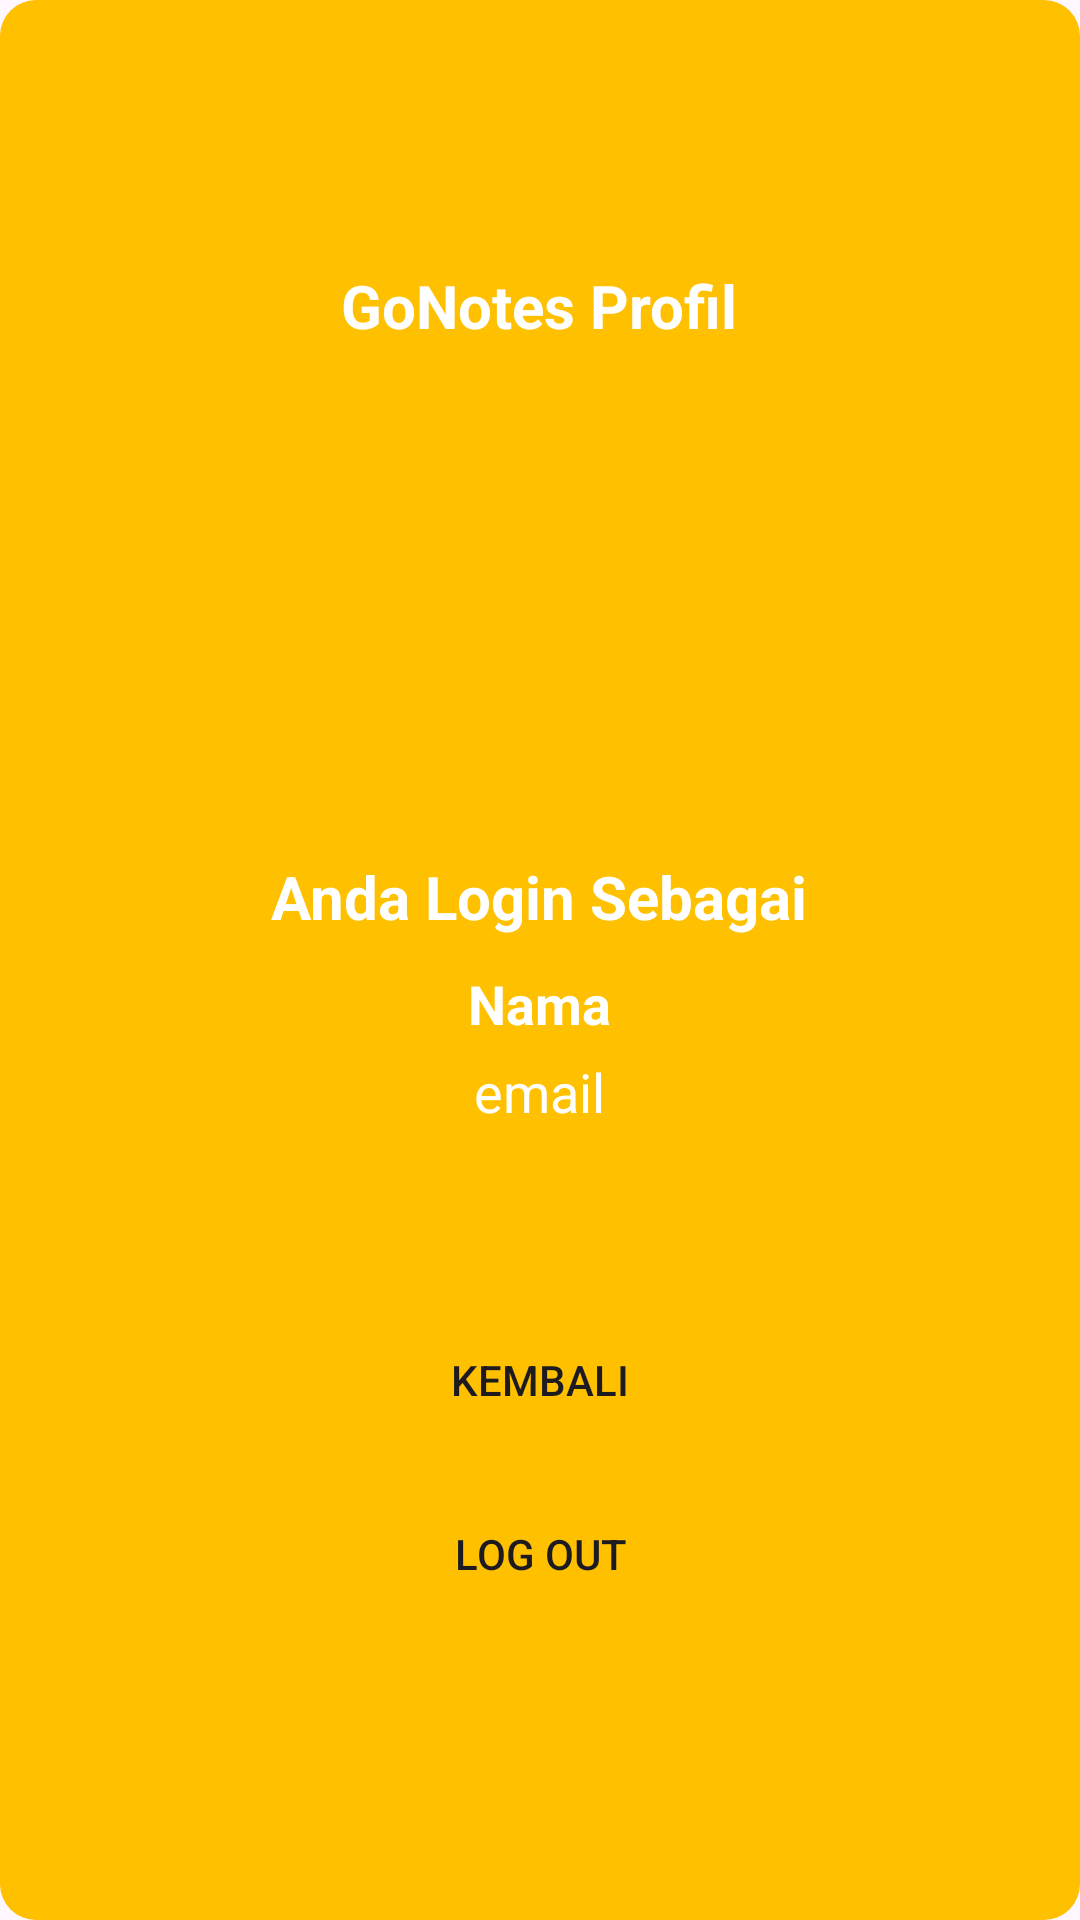

Android layout source for this screen:
<!-- AndroidManifest.xml: application theme Theme.GoNotes -->
<!-- res/layout/activity_profile.xml -->
<?xml version="1.0" encoding="utf-8"?>
<LinearLayout xmlns:android="http://schemas.android.com/apk/res/android"
    android:layout_width="320dp"
    android:layout_height="500dp"
    android:gravity="center"
    android:layout_gravity="center"
    android:background="@drawable/profile_shape"
    android:orientation="vertical">

    <TextView
        android:layout_width="wrap_content"
        android:layout_height="wrap_content"
        android:layout_marginTop="-10dp"
        android:text="GoNotes Profil"
        android:textColor="@color/white"
        android:textStyle="bold"
        android:textSize="20sp"
        android:layout_gravity="center"/>

    <ImageView
        android:id="@+id/profileImageView"
        android:layout_width="150dp"
        android:layout_height="150dp"
        android:layout_marginTop="10dp"
        android:src="@drawable/ic_akun_bundar"
        android:layout_gravity="center"/>

    <TextView
        android:layout_width="wrap_content"
        android:layout_height="wrap_content"
        android:layout_marginTop="10dp"
        android:text="Anda Login Sebagai"
        android:textColor="@color/white"
        android:textStyle="bold"
        android:textSize="20sp"
        android:layout_gravity="center"/>

    <TextView
        android:id="@+id/nameTextView"
        android:layout_width="wrap_content"
        android:layout_height="wrap_content"
        android:layout_marginTop="10dp"
        android:text="Nama"
        android:textColor="@color/white"
        android:textStyle="bold"
        android:textSize="18sp"
        android:layout_gravity="center"/>

    <TextView
        android:id="@+id/userEmailTextView"
        android:layout_width="wrap_content"
        android:layout_height="wrap_content"
        android:layout_marginTop="5dp"
        android:text="email"
        android:textColor="@color/white"
        android:textSize="18sp"
        android:layout_gravity="center"/>

    <Button
        android:id="@+id/backButton"
        android:layout_width="wrap_content"
        android:layout_height="wrap_content"
        android:layout_marginTop="60dp"
        android:text="Kembali"
        android:layout_gravity="center"
        android:background="@drawable/button_background"/>

    <Button
        android:id="@+id/logoutButton"
        android:layout_width="wrap_content"
        android:layout_height="wrap_content"
        android:layout_marginTop="10dp"
        android:text="Log Out"
        android:layout_gravity="center"
        android:background="@drawable/button_background"/>
</LinearLayout>
<!-- resources referenced by this layout -->
<resources>
  <color name="white">#FFFFFFFF</color>
  <!-- drawable profile_shape (drawable) -->
  <shape xmlns:android="http://schemas.android.com/apk/res/android">
      <solid android:color="@color/kuning" /> 
      <corners android:radius="12dp" /> 
  </shape>
  <style name="Theme.GoNotes" parent="Base.Theme.GoNotes" />
  <color name="kuning">#FFC000</color>
  <style name="Base.Theme.GoNotes" parent="Theme.Material3.DayNight.NoActionBar">
          
          
      </style>
</resources>
